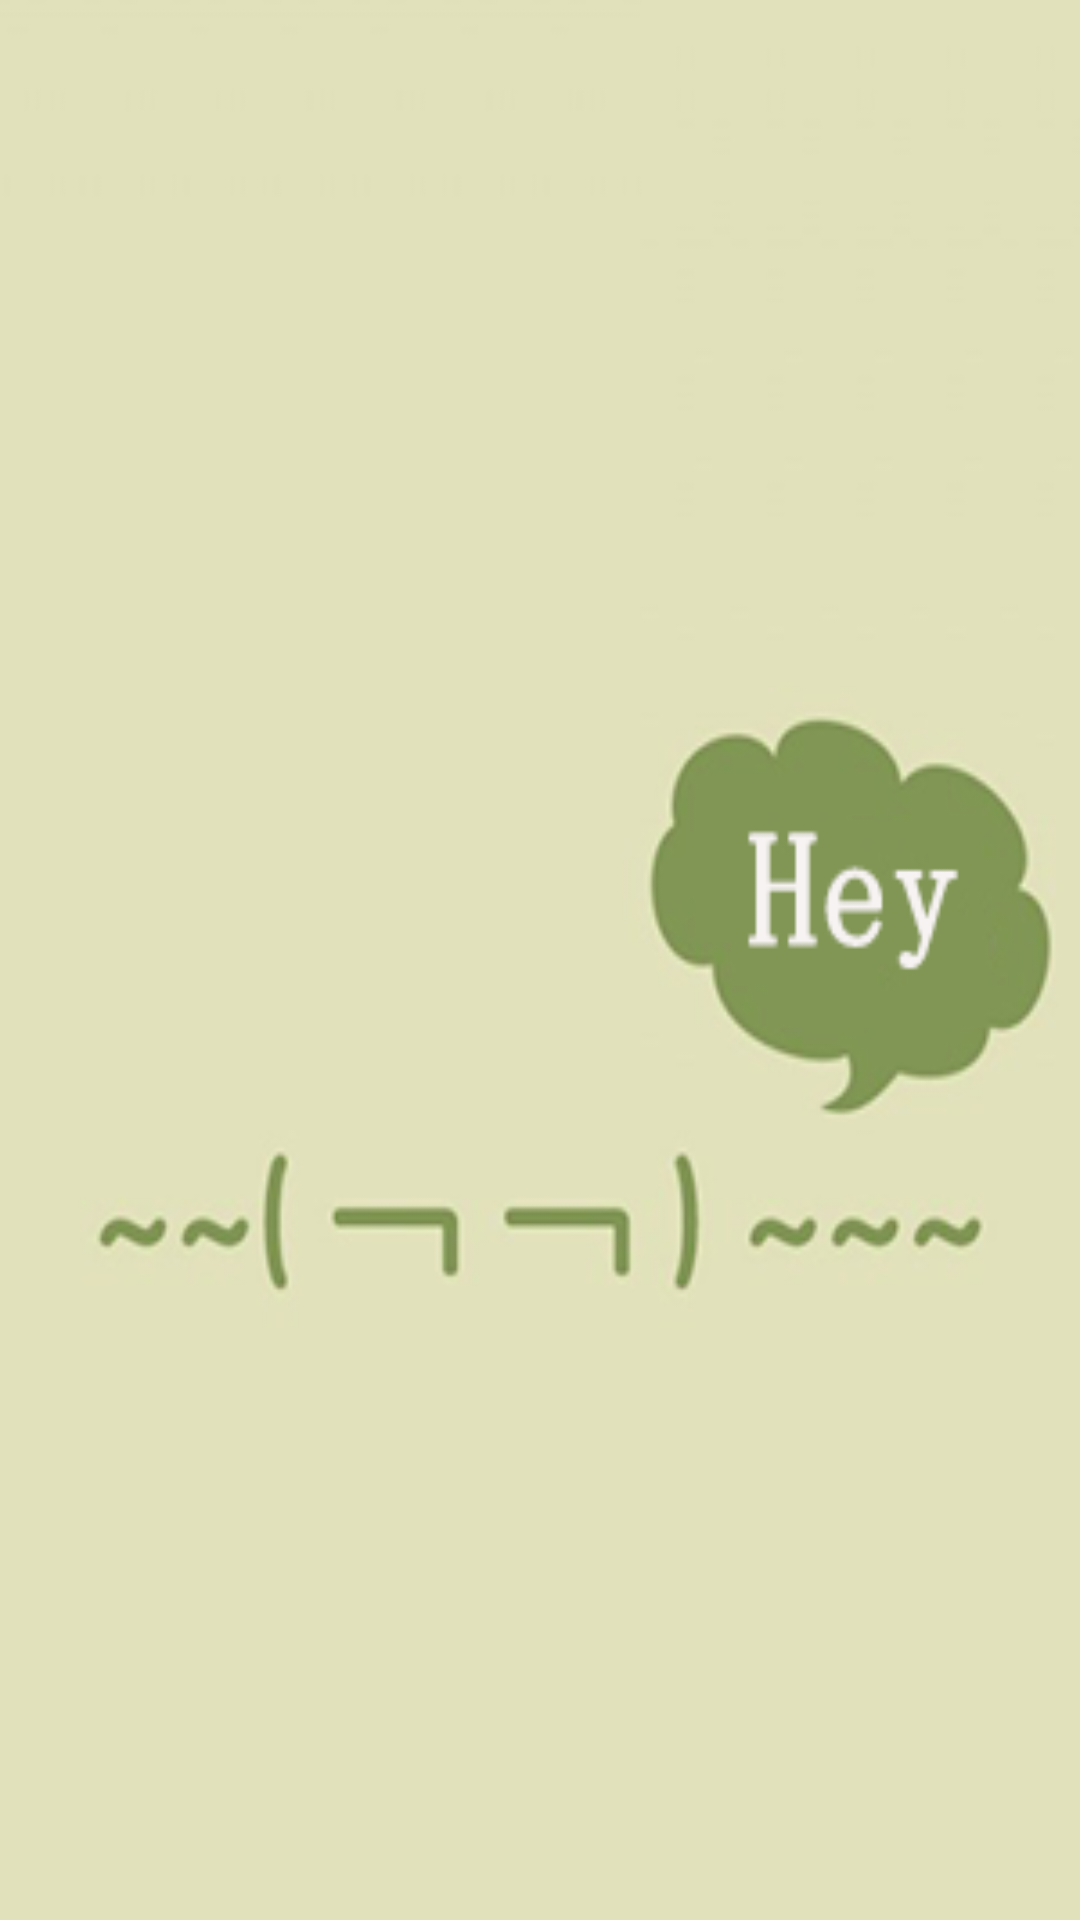

The Android layout XML behind this screen, and the referenced resources:
<!-- AndroidManifest.xml: application theme AppTheme -->
<!-- res/layout/color_fragment.xml -->
<?xml version="1.0" encoding="utf-8"?>
<LinearLayout xmlns:android="http://schemas.android.com/apk/res/android"
    android:layout_width="match_parent"
    android:layout_height="match_parent"
    android:background="@drawable/color">

</LinearLayout>
<!-- resources referenced by this layout -->
<resources>
  <!-- drawable color: png bitmap (drawable, 18945 bytes) -->
  <style name="AppTheme" parent="android:Theme.Holo.Light.DarkActionBar" type="text/css">
          <item name="android:windowBackground">@drawable/ready</item>
          
      </style>
  <!-- drawable ready: jpg bitmap (drawable, 22510 bytes) -->
</resources>
